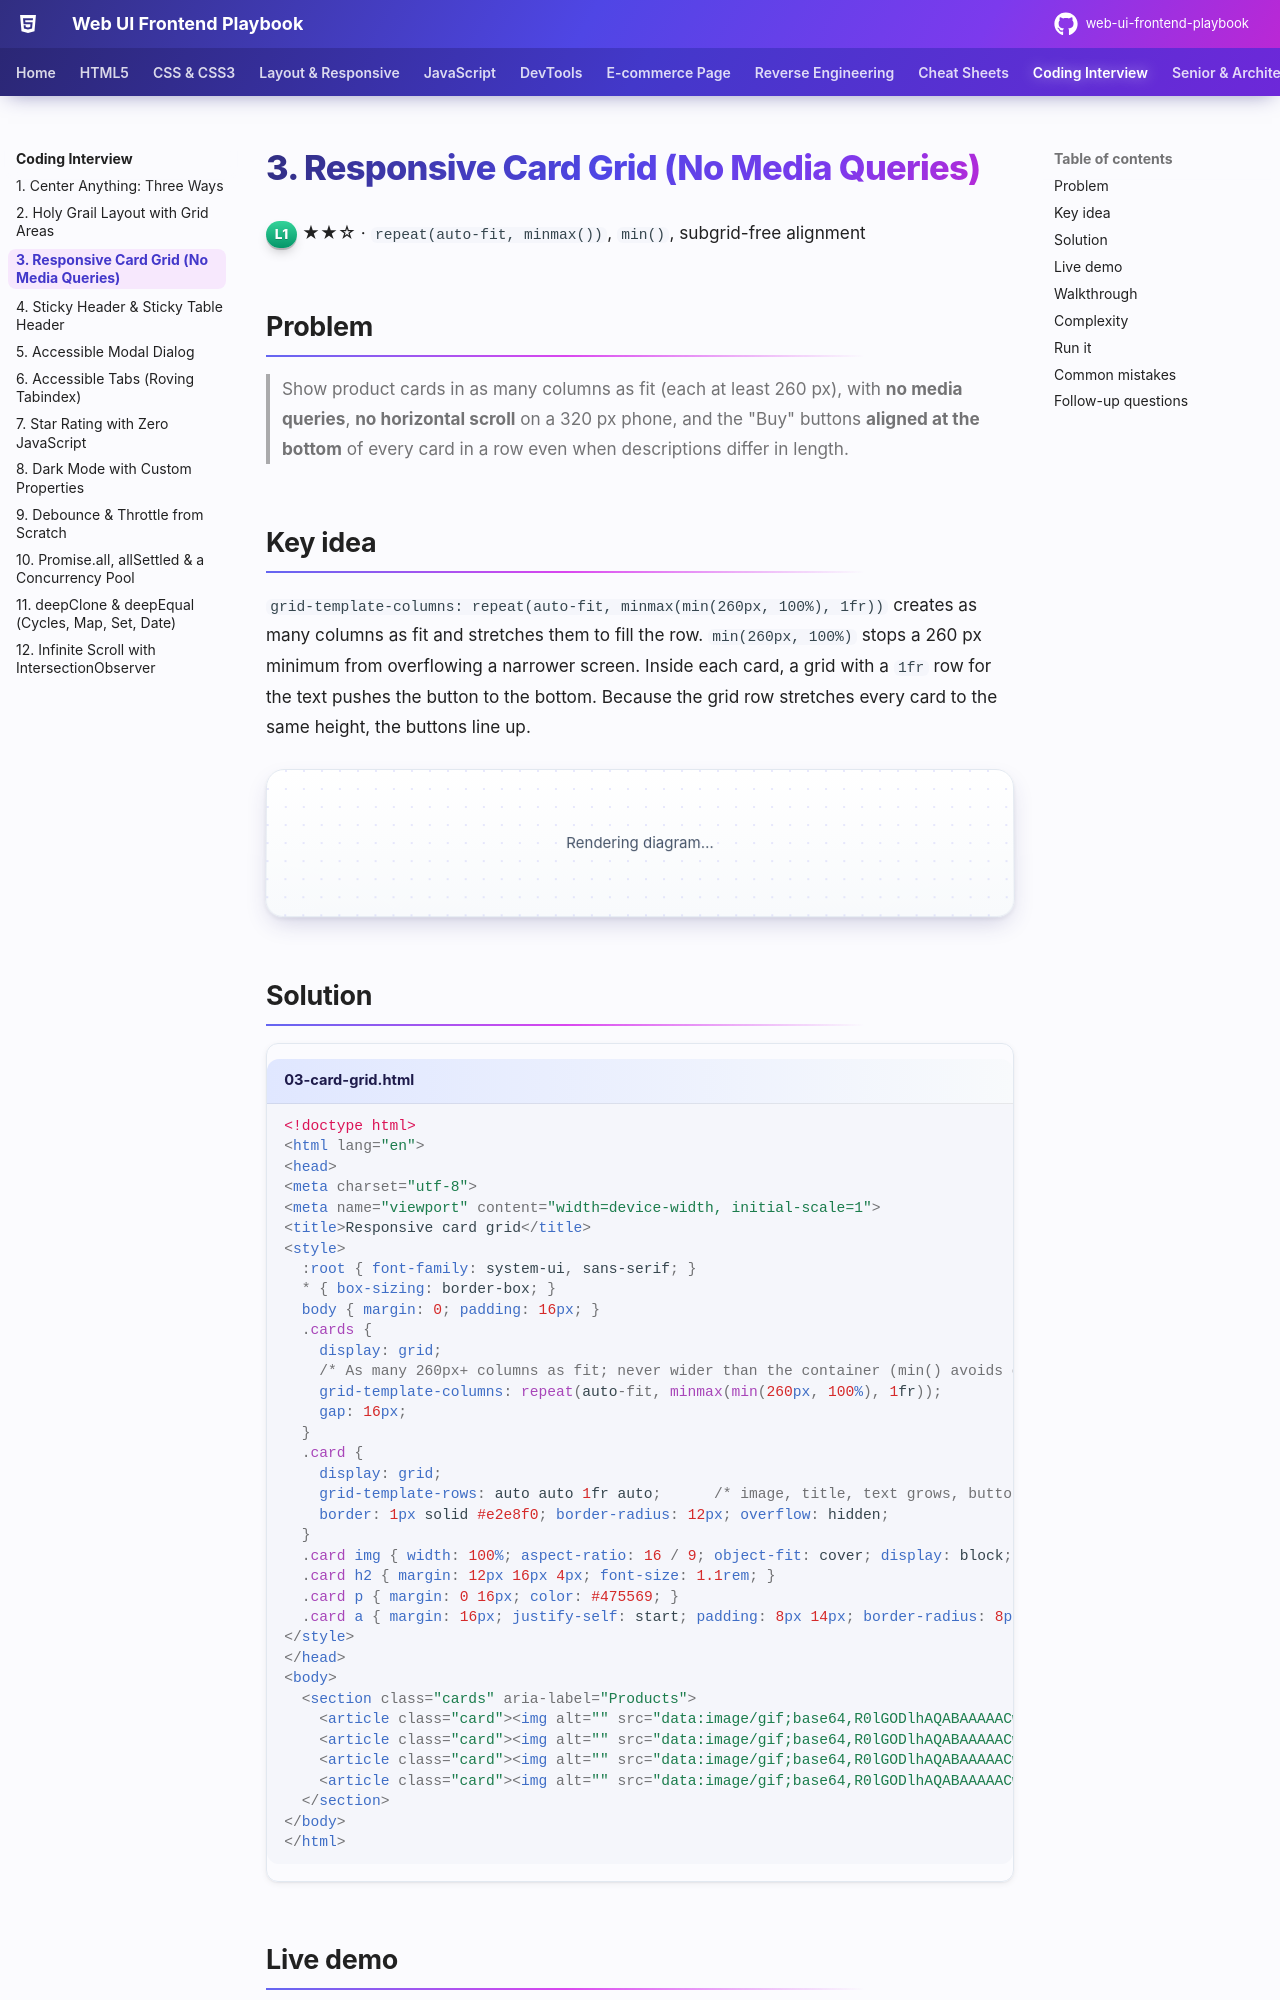

repository: khiruashish/web-ui-frontend-playbook · page: coding-interview/03-card-grid/index.html · generator: mkdocs

# 3. Responsive Card Grid (No Media Queries)

<span class="level l1">L1</span> ★★☆ · `repeat(auto-fit, minmax())`, `min()`, subgrid-free alignment

## Problem

> Show product cards in as many columns as fit (each at least 260 px), with **no media queries**, **no horizontal scroll** on a 320 px phone,
> and the "Buy" buttons **aligned at the bottom** of every card in a row even when descriptions differ in length.

## Key idea

`grid-template-columns: repeat(auto-fit, minmax(min(260px, 100%), 1fr))` creates as many columns as fit and stretches them to fill
the row. `min(260px, 100%)` stops a 260 px minimum from overflowing a narrower screen. Inside each card, a grid with a `1fr` row for the text
pushes the button to the bottom. Because the grid row stretches every card to the same height, the buttons line up.

```mermaid
flowchart LR
    W["container width"] --> C{"how many 260px+ columns fit?"}
    C -->|"1200 px"| C4["4 columns"]
    C -->|"700 px"| C2["2 columns"]
    C -->|"375 px"| C1["1 column"]
    C -->|"320 px"| CM["1 column, min(260px, 100%) → no overflow"]
```

## Solution

```html title="03-card-grid.html"
--8<-- "./docs/coding-interview/demos/03-card-grid.html"
```

## Live demo

<iframe src="../demos/03-card-grid.html" title="Responsive Card Grid (No Media Queries): live demo" style="width:100%;height:520px;border:1px solid var(--md-default-fg-color--lightest);border-radius:12px" loading="lazy"></iframe>

Open it full-size: [03-card-grid.html](demos/03-card-grid.html){ target=_blank }. Resize the window to watch it respond.
